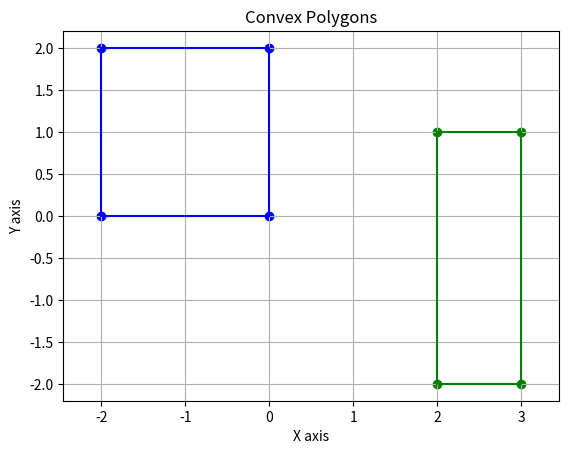

This figure's Python source:
import numpy as np
import matplotlib.pyplot as plt

def edge_normals(polygon):
    """Calculate outward normals for each edge of the polygon."""
    normals = []
    for i in range(len(polygon)):
        edge = polygon[(i + 1) % len(polygon)] - polygon[i]
        normals.append(np.array([-edge[1], edge[0]]))  # Outward normal
    return normals

def project_polygon(polygon, axis):
    """Project all vertices of the polygon onto the given axis."""
    dots = np.dot(polygon, axis)
    return min(dots), max(dots)

def overlap(interval_a, interval_b):
    """Return the overlap amount between two intervals."""
    return max(0, min(interval_a[1], interval_b[1]) - max(interval_a[0], interval_b[0]))

def polygon_distance(polygon1, polygon2):
    """Calculate the distance between two convex polygons."""
    all_normals = edge_normals(polygon1) + edge_normals(polygon2)
    min_distance = float('inf')
    max_overlap = 0

    for normal in all_normals:
        proj1 = project_polygon(polygon1, normal)
        proj2 = project_polygon(polygon2, normal)
        if proj1[1] < proj2[0] or proj2[1] < proj1[0]:  # No overlap
            distance = min(abs(proj1[1] - proj2[0]), abs(proj2[1] - proj1[0]))
            min_distance = min(min_distance, distance)
        else:  # Overlap exists
            overlap_amount = overlap(proj1, proj2)
            max_overlap = max(max_overlap, overlap_amount)

    if min_distance == float('inf'):  # Polygons overlap
        return -max_overlap
    return min_distance

def plot_polygon(polygon, color):
    """Plot a single polygon."""
    # Add the first point at the end to close the polygon
    closed_polygon = np.vstack([polygon, polygon[0]])
    plt.plot(closed_polygon[:, 0], closed_polygon[:, 1], color=color)
    plt.scatter(polygon[:, 0], polygon[:, 1], color=color)


# Example usage
example = 3
if example == 1:
    # two triangles
    # dis = -2
    polygon1 = np.array([[0, 0], [2, 0], [1, 1]])
    polygon2 = np.array([[1, 0], [3, 0], [2, 1]])
elif example == 2:
    # distance  =2 
    polygon1 = np.array([[0, 0], [0, 2], [-2, 2], [-2,0 ]])
    polygon2 = np.array([[2, 0], [2, 1], [3, 1], [3, 0]])
elif example == 3:
    # distance = 2
    polygon1 = np.array([[0, 0], [0, 2], [-2, 2], [-2,0 ]])
    polygon2 = np.array([[2, -2], [3, -2], [3, 1], [2, 1] ])
    

distance = polygon_distance(polygon1, polygon2)
print("Distance between polygons:", distance)

plt.figure()
plot_polygon(polygon1, 'blue')
plot_polygon(polygon2, 'green')
plt.xlabel('X axis')
plt.ylabel('Y axis')
plt.title('Convex Polygons')
plt.grid(True)
plt.axis('equal')  # Ensure equal scaling for x and y axes
plt.show()